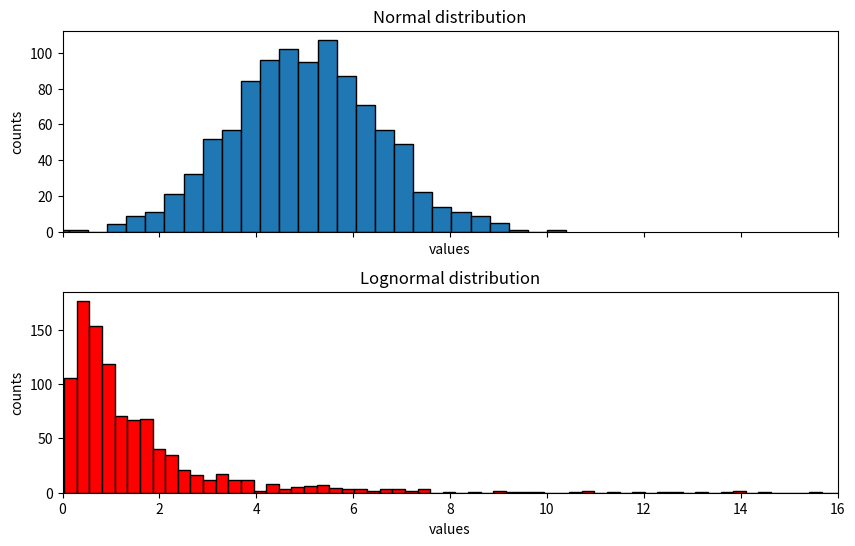

This figure's Python source: (Note: this script raises an exception after producing the figure.)
# -*- coding: utf-8 -*-
"""
Created on Thu Sep 16 20:46:53 2021

[redacted]
"""
import pandas as pd
import numpy as np

import seaborn as sns
# sns.axes_style
# sns.set_style

import matplotlib.pyplot as plt
# plt.style.available
# plt.style.use()


# number of samples for both distributions
n = 1000

rng = np.random.default_rng()

# Dataset 1
std = 1.5
mu = 5
dataset1 = rng.normal(loc=mu, scale=std, size=n)

# Dataset 2
dataset2 = rng.lognormal(size=n)

# Visualize these distributions
fig, ax = plt.subplots(2, 1, sharex=True, figsize=(10, 6))
fig.subplots_adjust(hspace=0.3)

ax[0].hist(dataset1, bins='fd', histtype='bar', linewidth=1,
           edgecolor='black')
ax[0].set(xlim=[0, 16], xlabel='values', ylabel='counts',
          title='Normal distribution')

ax[1].hist(dataset2, bins='fd', color='r', linewidth=1, edgecolor='black')
ax[1].set(xlabel='values', ylabel='counts',
          title='Lognormal distribution')
#%%
# Violin plot

# Normal distr
temp1 = np.zeros((n, 2))
temp1[:, 1] = dataset1
# Lognormal distr
temp2 = np.ones((n, 2))
temp2[:, 1] = dataset2
# Dummy column
# Seaborn needs it to plot a proper asymmetric violin
temp3 = np.full((2*n, 1), fill_value=2)

# Concat all
data = np.hstack((np.vstack((temp1, temp2)), temp3))
del temp1, temp2, temp3

# Create DataFrame
data_df = pd.DataFrame(
    data=data, columns=['Distribution', 'Value', 'Temp']
)
data_df.replace(
    inplace=True, to_replace=[0, 1, 2],
    value=['Normal distribution', 'Lognormal distribution', 'Dummy']
)
print(data_df.head())

# Plot
fig, ax = plt.subplots()
sns.violinplot(data=data_df, x='Temp', y='Value',
               hue='Distribution', inner="quartile",
               split=True, palette=["lightblue", "lightpink"],
               orient='v', ax=ax)
ax.tick_params(axis='x', which='both', bottom=False,
               labelbottom=False)
ax.set(ylim=[-1.5, 15], xlabel='Counts')
ax.set_title('Asymmetric violin plot', fontsize=14)
